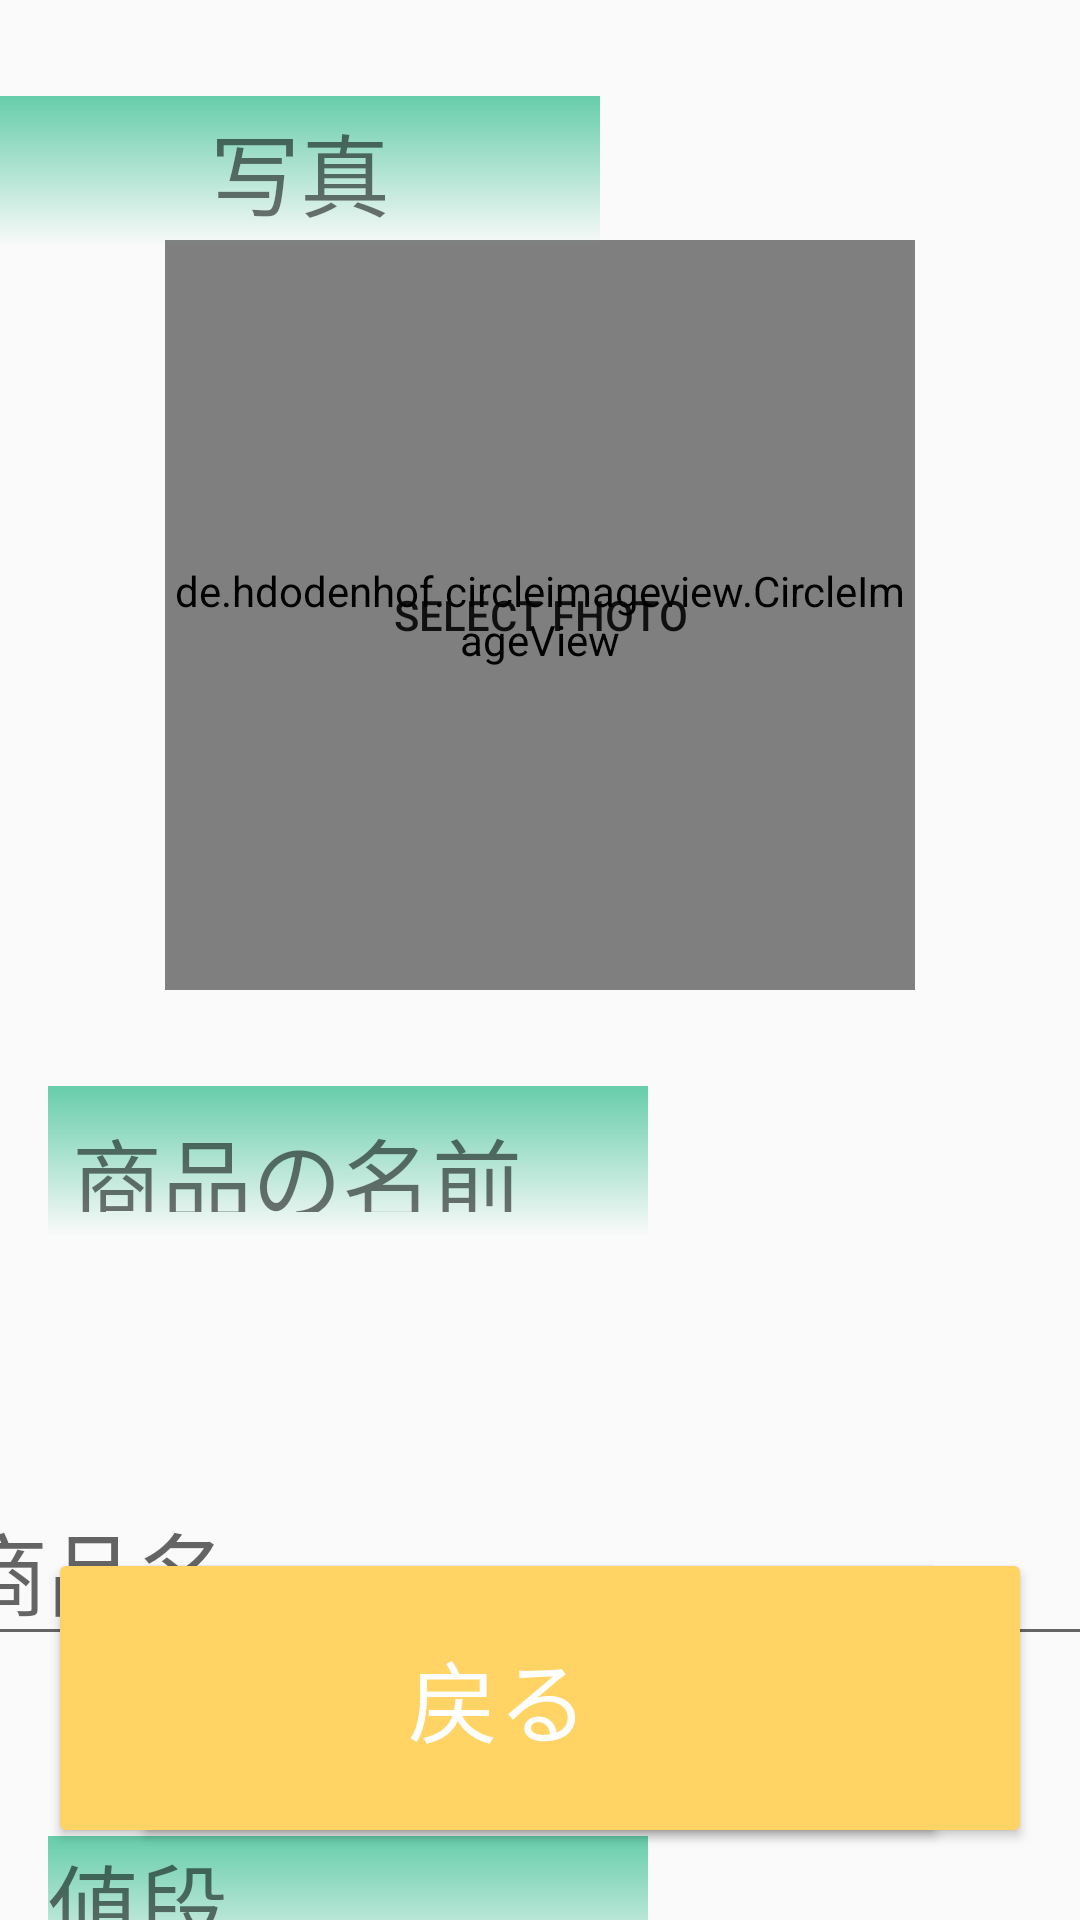

This screen was rendered from an Android layout file. Write that file and the resources it references.
<!-- AndroidManifest.xml: application theme AppTheme -->
<!-- res/layout/activity_product_exhibit.xml -->
<?xml version="1.0" encoding="utf-8"?>
<androidx.constraintlayout.widget.ConstraintLayout xmlns:android="http://schemas.android.com/apk/res/android"
    xmlns:app="http://schemas.android.com/apk/res-auto"
    xmlns:tools="http://schemas.android.com/tools"
    android:layout_width="match_parent"
    android:layout_height="match_parent"
    tools:context=".trades.ProductExhibitActivity">

    <EditText
        android:id="@+id/name_textview_product"
        android:layout_width="400dp"
        android:layout_height="60dp"
        android:layout_marginTop="80dp"
        android:ems="10"
        android:hint="商品名"
        android:inputType="textPersonName"
        android:textSize="30sp"
        app:layout_constraintEnd_toEndOf="parent"
        app:layout_constraintHorizontal_bias="0.465"
        app:layout_constraintStart_toStartOf="parent"
        app:layout_constraintTop_toBottomOf="@+id/textView7" />

    <de.hdodenhof.circleimageview.CircleImageView
        android:id="@+id/selectphoto_imageview_product"
        android:layout_width="250dp"
        android:layout_height="250dp"
        android:layout_marginTop="80dp"
        android:src="@drawable/rounded_select_photo_button"
        app:layout_constraintEnd_toEndOf="parent"
        app:layout_constraintStart_toStartOf="parent"
        app:layout_constraintTop_toTopOf="parent" />

    <Button
        android:id="@+id/selectphoto_button_product"
        android:layout_width="250dp"
        android:layout_height="250dp"
        android:layout_marginTop="72dp"
        android:background="@drawable/rounded_select_photo_button"
        android:text="SELECT FHOTO"
        app:layout_constraintBottom_toBottomOf="@+id/selectphoto_imageview_product"
        app:layout_constraintEnd_toEndOf="@+id/selectphoto_imageview_product"
        app:layout_constraintHorizontal_bias="0.0"
        app:layout_constraintStart_toStartOf="@+id/selectphoto_imageview_product"
        app:layout_constraintTop_toTopOf="@+id/selectphoto_imageview_product"
        app:layout_constraintVertical_bias="1.0" />

    <EditText
        android:id="@+id/price_textview_product"
        android:layout_width="400dp"
        android:layout_height="60dp"
        android:layout_marginTop="60dp"
        android:ems="10"
        android:hint="値段"
        android:inputType="textPersonName"
        android:textSize="30sp"
        app:layout_constraintEnd_toEndOf="parent"
        app:layout_constraintHorizontal_bias="0.465"
        app:layout_constraintStart_toStartOf="parent"
        app:layout_constraintTop_toBottomOf="@+id/textView8" />

    <TextView
        android:id="@+id/textView5"
        android:layout_width="200dp"
        android:layout_height="50dp"
        android:layout_marginTop="32dp"
        android:background="@drawable/desin_gradesion"
        android:gravity="center_vertical"
        android:text="写真"
        android:textAlignment="center"
        android:textSize="30sp"
        app:layout_constraintStart_toStartOf="parent"
        app:layout_constraintTop_toTopOf="parent" />

    <TextView
        android:id="@+id/textView7"
        android:layout_width="200dp"
        android:layout_height="50dp"
        android:layout_marginStart="16dp"
        android:layout_marginTop="32dp"
        android:background="@drawable/desin_gradesion"
        android:gravity="center_vertical"
        android:padding="8dp"
        android:text="商品の名前"
        android:textSize="30sp"
        app:layout_constraintStart_toStartOf="parent"
        app:layout_constraintTop_toBottomOf="@+id/selectphoto_imageview_product" />

    <TextView
        android:id="@+id/textView8"
        android:layout_width="200dp"
        android:layout_height="50dp"
        android:layout_marginStart="16dp"
        android:layout_marginTop="60dp"
        android:background="@drawable/desin_gradesion"
        android:text="値段"
        android:textSize="30sp"
        app:layout_constraintStart_toStartOf="parent"
        app:layout_constraintTop_toBottomOf="@+id/name_textview_product" />

    <Button
        android:id="@+id/register_button_product"
        android:layout_width="300dp"
        android:layout_height="100dp"
        android:layout_marginEnd="16dp"
        android:layout_marginBottom="24dp"
        android:text="出品する"
        android:textSize="30sp"
        android:theme="@style/AppTheme.RaisedButton"
        app:layout_constraintBottom_toBottomOf="parent"
        app:layout_constraintEnd_toEndOf="parent" />

    <Button
        android:id="@+id/button_modoru"
        android:layout_width="300dp"
        android:layout_height="100dp"
        android:layout_marginStart="16dp"
        android:layout_marginBottom="24dp"
        android:text="戻る"
        android:textSize="30sp"
        android:theme="@style/AppTheme.RaisedButton"
        app:layout_constraintBottom_toBottomOf="parent"
        app:layout_constraintStart_toStartOf="parent" />

    <EditText
        android:id="@+id/productcomment_exhibit_textview"
        android:layout_width="390dp"
        android:layout_height="102dp"
        android:layout_marginTop="32dp"
        android:ems="10"

        android:hint="コメント"
        android:inputType="textPersonName"
        android:textSize="36sp"
        app:layout_constraintBottom_toBottomOf="parent"
        app:layout_constraintEnd_toEndOf="parent"
        app:layout_constraintHorizontal_bias="0.465"
        app:layout_constraintStart_toStartOf="parent"
        app:layout_constraintTop_toBottomOf="@+id/textView11"
        app:layout_constraintVertical_bias="0.0" />

    <TextView
        android:id="@+id/textView11"
        android:layout_width="200dp"
        android:layout_height="50dp"
        android:layout_marginStart="16dp"
        android:layout_marginTop="44dp"
        android:background="@drawable/desin_gradesion"
        android:text="出品コメント"
        android:textSize="30sp"
        app:layout_constraintStart_toStartOf="parent"
        app:layout_constraintTop_toBottomOf="@+id/price_textview_product" />

</androidx.constraintlayout.widget.ConstraintLayout>
<!-- resources referenced by this layout -->
<resources>
  <!-- drawable desin_gradesion (drawable) -->
  <?xml version="1.0" encoding="utf-8"?>
  <selector xmlns:android="http://schemas.android.com/apk/res/android">
  
      <item>
          <shape
              xmlns:android="http://schemas.android.com/apk/res/android"
              android:shape="rectangle">
              <gradient
                  android:startColor="#66cdaa"
                  android:endColor="#00ffffff"
                  android:angle="270" />
          </shape>
      </item>
  </selector>
  <style name="AppTheme.RaisedButton" parent="Theme.AppCompat.Light">
          <item name="colorControlHighlight">#d0b887</item>
          <item name="colorButtonNormal">#FFD464</item>
          <item name="android:textColor">#FFFFFF</item>
      </style>
  <style name="AppTheme" parent="Theme.AppCompat.Light.DarkActionBar">
  
          
          <item name="colorPrimary">@color/colorPrimary</item>
          <item name="colorPrimaryDark">@color/colorPrimaryDark</item>
          <item name="colorAccent">@color/colorAccent</item>
      </style>
  <!-- not gathered from this repository: default colours our renderer supplied (Android Studio template values) -->
  <color name="colorPrimary">#FF6200EE</color>
  <color name="colorPrimaryDark">#FF3700B3</color>
  <color name="colorAccent">#FF03DAC5</color>
</resources>
